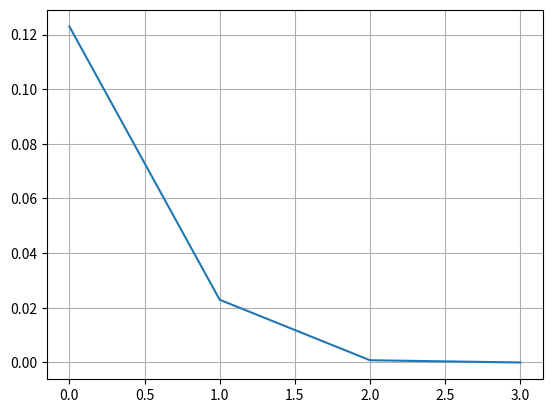

Python code for this plot:
# Author: Gerry Gralton
# E-mail: [email redacted]
# Date: 09/02/2022

import numpy as np                  # For maths operations with arrays etc
import matplotlib.pyplot as plt     # For plotting

# OK, let's define our function
def func(x):
    return -0.019 * x**3 + 0.435 * x**2 - 3.145 * x + 6.885

def func_der(x):
    return -0.057 * x**2 + 0.87 * x - 3.145

# The first thing to do, in any situation, is to visually inspect the data
x = np.arange(0, 12, 0.1)    # Generate a list with every number from 0 to 12 in steps of 0.1
plt.plot(x, func(x), label="Function")
plt.plot(x, func_der(x), label="Derivative")
plt.grid(True)
plt.legend()
# plt.show()

# Newton-Raphson requires us to take a punt at the root location
x_old = 3.5

# We've got enough values to start but we'll do the first iteration outside of the loop
# This is so we can calculate error before we start
x_new = x_old - func(x_old) / func_der(x_old)
# we'll store error in a list so we can see how the error converges afterwards
error = [(x_new - x_old) / x_new]

# Time for looping
tol = 1e-4
count = 1
while (error[-1] > tol):
    x_old = x_new
    x_new = x_old - func(x_old) / func_der(x_old)
    error.append((x_new - x_old) / x_new)

    count += 1

    if (count > 1000):
        break

print("Root is at %3.4f" % x_new)
print("Root found in %i iterations" % count)

plt.clf()  # Clear the last plot
plt.plot(error)
plt.grid(True)
# plt.show()
